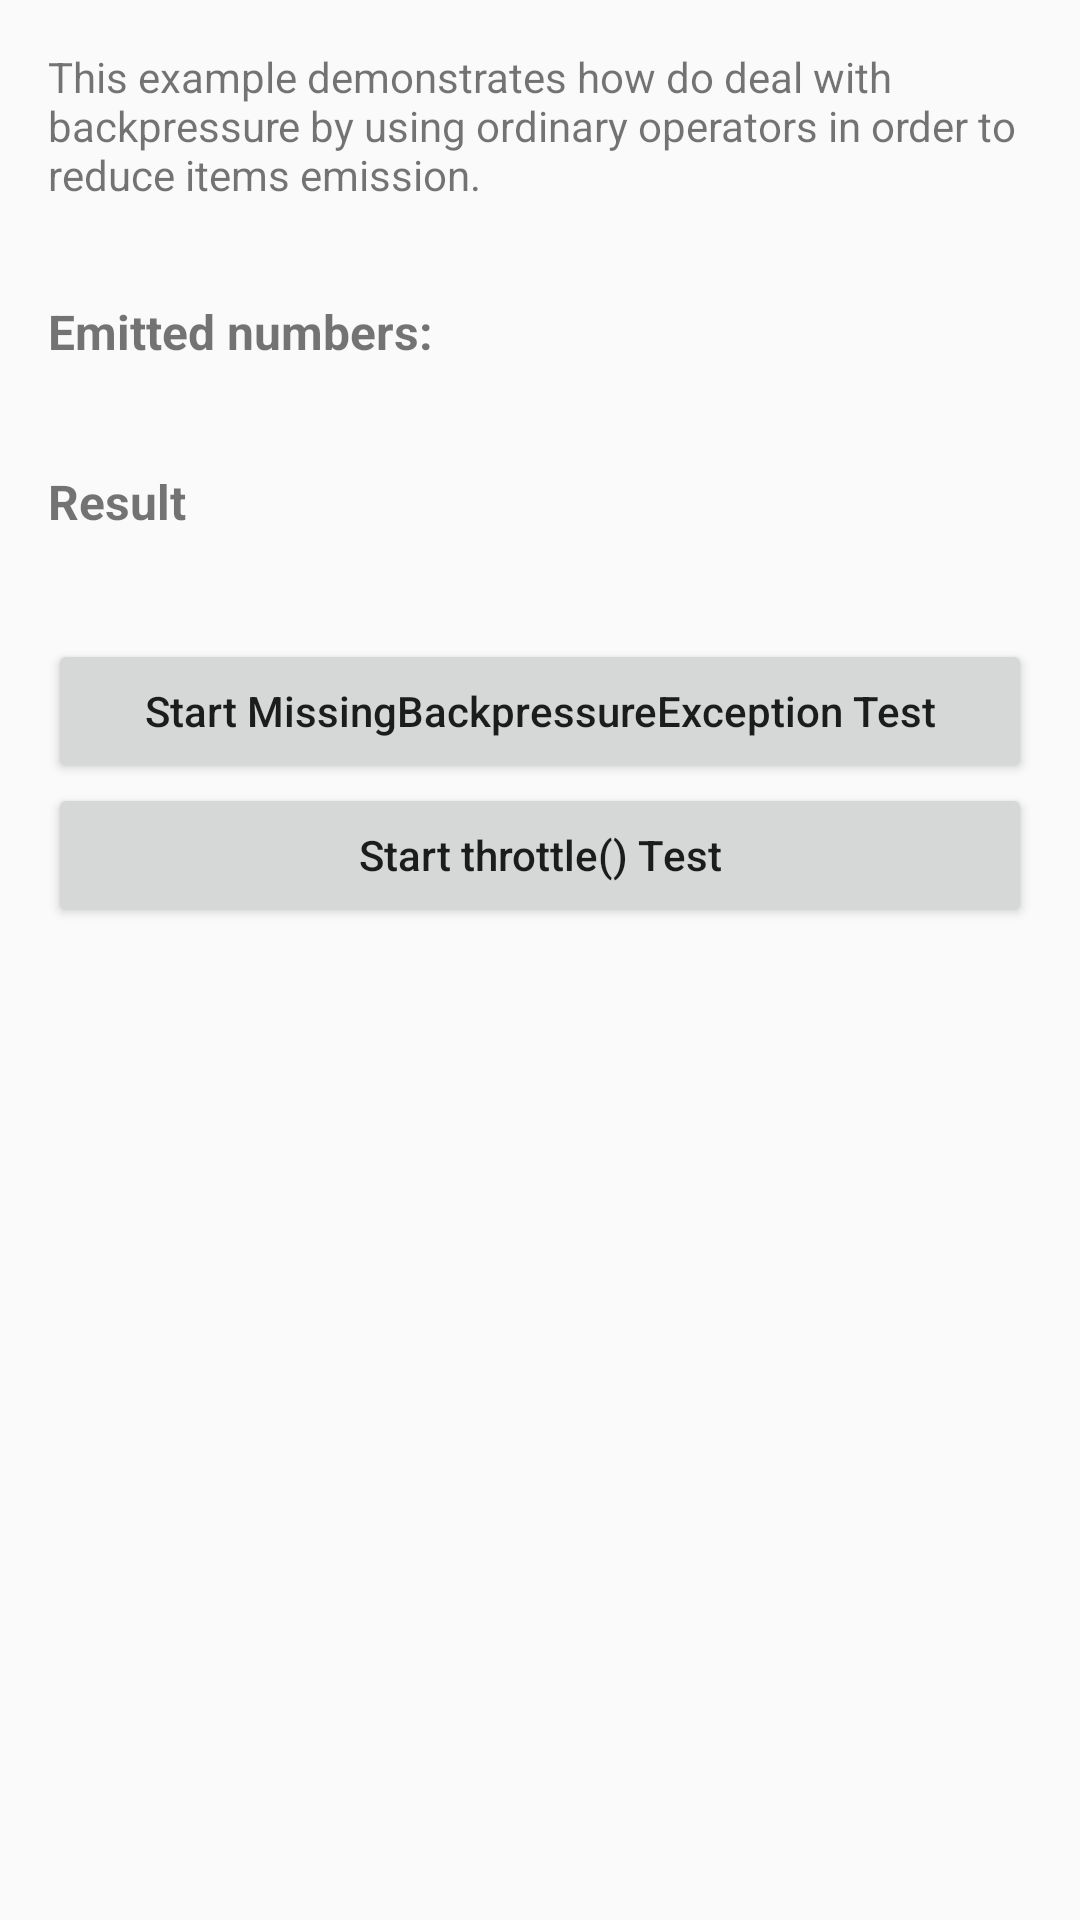

Android layout source for this screen:
<!-- AndroidManifest.xml: application theme AppTheme -->
<!-- res/layout/activity_backpressure_basic_example.xml -->
<?xml version="1.0" encoding="utf-8"?>
<android.support.design.widget.CoordinatorLayout xmlns:android="http://schemas.android.com/apk/res/android"
    android:id="@+id/activity_backpressure_ordinary_operators_layout"
    android:layout_width="match_parent"
    android:layout_height="match_parent">

    <ScrollView
        android:layout_width="match_parent"
        android:layout_height="match_parent">

        <LinearLayout
            android:layout_width="match_parent"
            android:layout_height="match_parent"
            android:orientation="vertical"
            android:padding="16dp">

            <TextView
                android:layout_width="match_parent"
                android:layout_height="wrap_content"
                android:text="This example demonstrates how do deal with backpressure by using ordinary operators in order to reduce items emission." />

            <TextView
                android:layout_width="match_parent"
                android:layout_height="wrap_content"
                android:layout_marginTop="32dp"
                android:text="Emitted numbers:"
                android:textSize="16dp"
                android:textStyle="bold" />

            <TextView
                android:id="@+id/tv_emitted_numbers"
                android:layout_width="match_parent"
                android:layout_height="wrap_content"
                android:paddingBottom="16dp" />

            <TextView
                android:layout_width="match_parent"
                android:layout_height="wrap_content"
                android:text="Result"
                android:textSize="16dp"
                android:textStyle="bold" />

            <TextView
                android:id="@+id/tv_result"
                android:layout_width="match_parent"
                android:layout_height="wrap_content"
                android:paddingBottom="16dp" />


            <LinearLayout
                android:layout_width="match_parent"
                android:layout_height="match_parent"
                android:orientation="vertical">

                <Button
                    android:id="@+id/btn_missingbackpressureexception_test"
                    android:layout_width="match_parent"
                    android:layout_height="wrap_content"
                    android:text="Start MissingBackpressureException Test"
                    android:textAllCaps="false"/>


                <Button
                    android:id="@+id/btn_throttle_operator_test"
                    android:layout_width="match_parent"
                    android:layout_height="wrap_content"
                    android:text="Start throttle() Test"
                    android:textAllCaps="false" />

            </LinearLayout>

        </LinearLayout>

    </ScrollView>

</android.support.design.widget.CoordinatorLayout>
<!-- resources referenced by this layout -->
<resources>
  <style name="AppTheme" parent="Theme.AppCompat.Light.DarkActionBar">
          
          <item name="colorPrimary">@color/colorPrimary</item>
          <item name="colorPrimaryDark">@color/colorPrimaryDark</item>
          <item name="colorAccent">@color/colorAccent</item>
      </style>
  <color name="colorPrimary">#3F51B5</color>
  <color name="colorPrimaryDark">#303F9F</color>
  <color name="colorAccent">#FF4081</color>
</resources>
